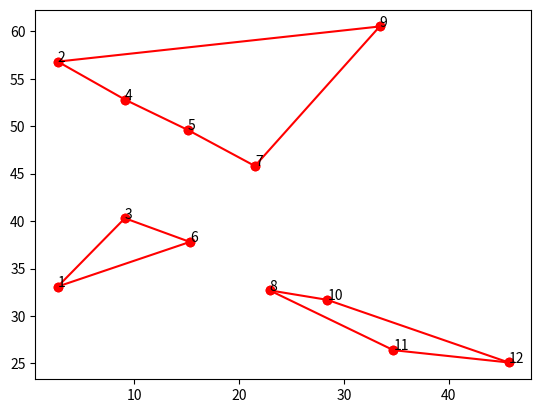

Recreate this plot in Python. (Note: this script raises an exception after producing the figure.)
from math import sqrt
from scipy.optimize import linprog
import matplotlib.pyplot as plt

numCities = 12

coordinates = [(2.7, 33.1), (2.7, 56.8),
               (9.1, 40.3), (9.1, 52.8),
               (15.1, 49.6), (15.3, 37.8),
               (21.5, 45.8), (22.9, 32.7),
               (33.4, 60.5), (28.4, 31.7),
               (34.7, 26.4), (45.7, 25.1)]

costMatrix = []

A_eq = []
b_eq = [2] * numCities
A_ub = []
b_ub = []

def decodeIndex(index: int) -> tuple[int, int]:
    return index // numCities, index % numCities

def encodeIndex(i: int, j: int) -> int:
    return i * numCities + j

def countEdges(x: list[int]) -> list[int]:
    edges = [0] * numCities
    for index, val in enumerate(x):
        if val == 1:
            city1, city2 = decodeIndex(index)
            # print(city1, city2)
            edges[city1] += 1
            edges[city2] += 1
    return edges


def distance(i: int, j: int) -> float:
    xDist = (coordinates[i][0] - coordinates[j][0]) * (coordinates[i][0] - coordinates[j][0])
    yDist = (coordinates[i][1] - coordinates[j][1]) * (coordinates[i][1] - coordinates[j][1])
    return sqrt(xDist + yDist)

def printArrayAsMatrix(arr: list[int]):
    for i in range(numCities):
        print(arr[i*numCities:(i+1)*numCities])

def totalCost(x: list[int]) -> float:
    cost = 0.0
    for index, value in enumerate(x):
        row, col = decodeIndex(index)
        cost += value * distance(row, col)

    return cost

def Init():
    for i in range(numCities):
        for j in range(numCities):
            if i == j:
                costMatrix.append(0.0)
            else:
                costMatrix.append(distance(i, j))

    for i in range(numCities):
        indexList = []
        for _ in range(numCities * numCities):
            indexList.append(0)

        for index in range(numCities):
            if index != i:
                if index > i:
                    indexList[encodeIndex(index, i)] = 1
                else:
                    indexList[encodeIndex(i, index)] = 1
        A_eq.append(indexList)

def addConstrait(nodes: list[int]) -> None:
    indexList = [0] * (numCities * numCities)
    cycleNodes = set(nodes)
    otherNodes = set()
    for node in range(numCities):
        if node not in cycleNodes:
            otherNodes.add(node)
    for cycleNode in cycleNodes:
        for otherNode in otherNodes:
            node1 = max(cycleNode, otherNode)
            node2 = min(cycleNode, otherNode)
            indexList[encodeIndex(node1, node2)] = -1
    A_ub.append(indexList)
    b_ub.append(-2)
def main():
    Init()
    end = False
    while not end:
        result = None
        if len(b_ub) > 0:
            result = linprog(costMatrix, A_eq=A_eq, b_eq=b_eq, A_ub=A_ub, b_ub=b_ub, bounds=(0, 1), integrality=[1] * (numCities * numCities))
        else:
            result = linprog(costMatrix, A_eq=A_eq, b_eq=b_eq, bounds=(0, 1), integrality=[1] * (numCities * numCities))
        x = result.x
        cost = totalCost(x)
        print(f'Ukupna distanca: {cost}')
        for index, xValue in enumerate(x):
            if xValue > 0:
                city1, city2 = decodeIndex(index)
                plt.plot([coordinates[city1][0], coordinates[city2][0]],
                         [coordinates[city1][1], coordinates[city2][1]], 'ro-')

        for index in range(numCities):
            plt.annotate(str(index + 1), (coordinates[index][0], coordinates[index][1]))

        plt.show()
        print('Opcije')
        print('1. Uklanjanje ciklusa cvorova x1, x2, ..., xn')
        print('2. Kraj rada')
        print('Vas izbor:', end=' ')
        option = int(input())

        if option == 1:
            print('Unesite indekse cvorova za koje zelite da uklonite razdvojene razmacima:', end=' ')
            nodesToAddConstrait = [int(node) - 1 for node in input().split()]
            addConstrait(nodesToAddConstrait)
        else:
            end = True

if __name__ == '__main__':
    main()



